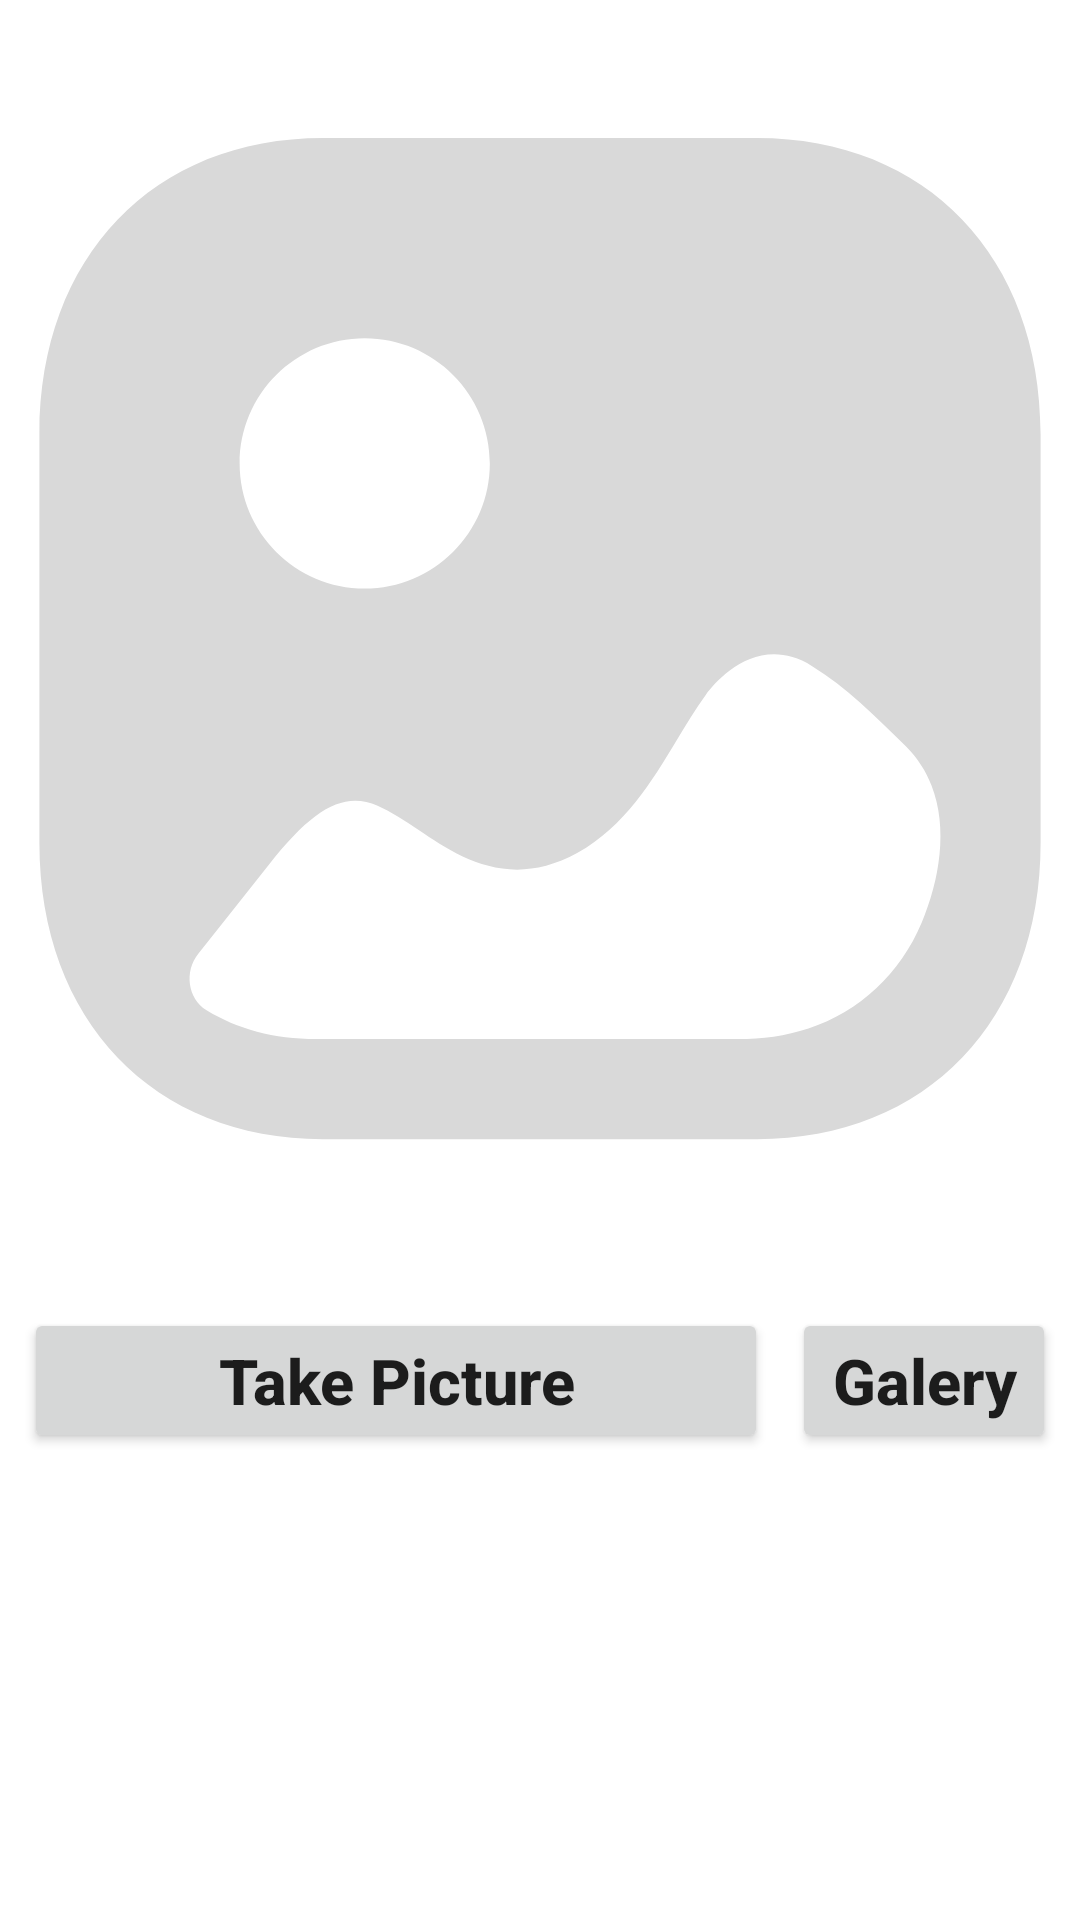

Reconstruct the res/layout file that produces this screen, plus the resources it refers to.
<!-- AndroidManifest.xml: application theme Theme.EyeDetector -->
<!-- res/layout/activity_scan.xml -->
<?xml version="1.0" encoding="utf-8"?>
<ScrollView xmlns:android="http://schemas.android.com/apk/res/android"
    xmlns:app="http://schemas.android.com/apk/res-auto"
    xmlns:tools="http://schemas.android.com/tools"
    android:layout_width="match_parent"
    android:layout_height="match_parent"
    tools:context=".ui.ScanActivity">

    <androidx.constraintlayout.widget.ConstraintLayout
        android:layout_width="match_parent"
        android:layout_height="wrap_content"
        tools:context=".ui.ScanActivity">

        <Button
            android:id="@+id/button"
            android:layout_width="0dp"
            android:layout_height="wrap_content"
            android:layout_alignParentBottom="true"
            android:layout_centerVertical="true"
            android:layout_marginStart="8dp"
            android:layout_marginTop="8dp"
            android:layout_marginEnd="8dp"
            android:elevation="2dp"
            android:text="Take Picture"
            android:textAllCaps="false"
            android:textSize="21sp"
            android:textStyle="bold"
            app:layout_constraintEnd_toStartOf="@+id/gallery"
            app:layout_constraintStart_toStartOf="parent"
            app:layout_constraintTop_toBottomOf="@+id/imageView" />

        <Button
            android:id="@+id/gallery"
            android:layout_width="0dp"
            android:layout_height="wrap_content"
            android:layout_alignParentBottom="true"
            android:layout_centerVertical="true"
            android:layout_marginTop="8dp"
            android:layout_marginEnd="8dp"
            android:text="Galery"
            android:textAllCaps="false"
            android:textSize="21sp"
            android:textStyle="bold"
            app:layout_constraintEnd_toEndOf="parent"
            app:layout_constraintTop_toBottomOf="@+id/imageView" />

        <ImageView
            android:id="@+id/imageView"
            android:layout_width="0dp"
            android:layout_height="420dp"
            android:layout_marginStart="8dp"
            android:layout_marginTop="8dp"
            android:layout_marginEnd="8dp"
            android:contentDescription="Preview Story"
            app:layout_constraintEnd_toEndOf="parent"
            app:layout_constraintHorizontal_bias="0.0"
            app:layout_constraintStart_toStartOf="parent"
            app:layout_constraintTop_toTopOf="parent"
            app:srcCompat="@drawable/ic_placeholder_img" />

        <TextView
            android:id="@+id/diseaseText"
            android:layout_width="wrap_content"
            android:layout_height="wrap_content"
            android:layout_below="@+id/imageView"
            android:layout_centerHorizontal="true"
            android:layout_marginStart="8dp"
            android:layout_marginTop="8dp"
            android:layout_marginEnd="8dp"
            android:text=""
            android:textColor="#C30000"
            android:textSize="27sp"
            android:textStyle="bold"
            app:layout_constraintEnd_toEndOf="parent"
            app:layout_constraintStart_toStartOf="parent"
            app:layout_constraintTop_toBottomOf="@+id/button" />

        <TextView
            android:id="@+id/descriptionText"
            android:layout_width="wrap_content"
            android:layout_height="wrap_content"
            android:layout_below="@+id/diseaseText"
            android:layout_centerHorizontal="true"
            android:layout_marginStart="8dp"
            android:layout_marginTop="32dp"
            android:layout_marginEnd="8dp"
            android:text=""
            android:textColor="#000"
            android:textSize="22sp"
            app:layout_constraintBottom_toBottomOf="parent"
            app:layout_constraintEnd_toEndOf="parent"
            app:layout_constraintStart_toStartOf="parent"
            app:layout_constraintTop_toBottomOf="@+id/diseaseText" />

    </androidx.constraintlayout.widget.ConstraintLayout>

</ScrollView>
<!-- resources referenced by this layout -->
<resources>
  <!-- drawable ic_placeholder_img (drawable) -->
  <vector xmlns:android="http://schemas.android.com/apk/res/android"
      android:width="268dp"
      android:height="268dp"
      android:viewportWidth="268"
      android:viewportHeight="268">
    <path
        android:pathData="M190.34,0C234.4,0 264,30.916 264,76.917V183.083C264,229.085 234.4,260 190.327,260H77.66C33.6,260 4,229.085 4,183.083V76.917C4,30.916 33.6,0 77.66,0H190.34ZM204.676,137.151C190.74,128.457 179.982,140.666 177.08,144.57C174.282,148.34 171.877,152.498 169.341,156.657C163.144,166.921 156.046,178.753 143.758,185.636C125.901,195.523 112.345,186.414 102.593,179.786C98.932,177.318 95.377,174.983 91.834,173.427C83.102,169.657 75.245,173.95 63.584,188.762C57.466,196.503 51.401,204.176 45.257,211.824C41.583,216.398 42.459,223.455 47.414,226.514C55.322,231.384 64.97,234 75.872,234H185.433C191.616,234 197.813,233.155 203.721,231.223C217.029,226.876 227.592,216.922 233.108,203.774C237.762,192.719 240.024,179.303 235.671,168.141C234.22,164.439 232.05,160.991 229.004,157.959C221.016,150.03 213.552,142.624 204.676,137.151ZM88.485,52C70.563,52 56,66.582 56,84.5C56,102.418 70.563,117 88.485,117C106.394,117 120.97,102.418 120.97,84.5C120.97,66.582 106.394,52 88.485,52Z"
        android:fillColor="#D9D9D9"/>
  </vector>
  <style name="Theme.EyeDetector" parent="Theme.MaterialComponents.DayNight.NoActionBar">
          
          <item name="colorPrimary">@color/purple_500</item>
          <item name="colorPrimaryVariant">@color/purple_700</item>
          <item name="colorOnPrimary">@color/white</item>
          
          <item name="colorSecondary">@color/teal_200</item>
          <item name="colorSecondaryVariant">@color/teal_700</item>
          <item name="colorOnSecondary">@color/black</item>
          
          <item name="android:statusBarColor" tools:targetApi="l">?attr/colorPrimaryVariant</item>
          
      </style>
  <color name="purple_500">#FF6200EE</color>
  <color name="purple_700">#FF3700B3</color>
  <color name="white">#FFFFFFFF</color>
  <color name="teal_200">#FF03DAC5</color>
  <color name="teal_700">#FF018786</color>
  <color name="black">#FF000000</color>
</resources>
